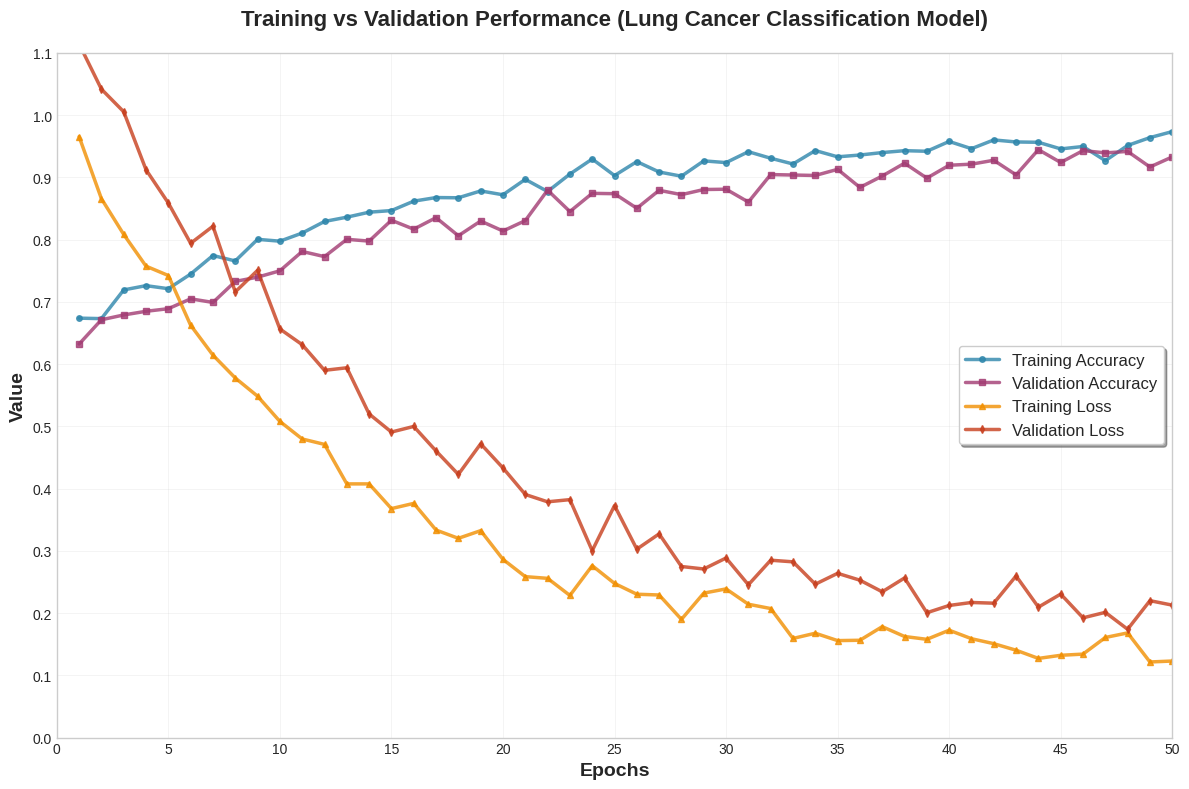

Source code (Python): (Note: this script raises an exception after producing the figure.)
import matplotlib.pyplot as plt
import numpy as np

# Generate epochs
epochs = np.arange(1, 51)

# Generate smooth training curves
train_acc = 0.65 + (0.97 - 0.65) * (1 - np.exp(-epochs/15)) + np.random.normal(0, 0.01, 50)
val_acc = 0.62 + (0.95 - 0.62) * (1 - np.exp(-epochs/18)) + np.random.normal(0, 0.015, 50)

train_loss = 0.9 * np.exp(-epochs/12) + 0.12 + np.random.normal(0, 0.02, 50)
val_loss = 1.0 * np.exp(-epochs/15) + 0.15 + np.random.normal(0, 0.025, 50)

# Ensure values stay in reasonable bounds
train_acc = np.clip(train_acc, 0.6, 1.0)
val_acc = np.clip(val_acc, 0.55, 1.0)
train_loss = np.clip(train_loss, 0.05, 1.2)
val_loss = np.clip(val_loss, 0.08, 1.3)

# Create the plot
plt.figure(figsize=(12, 8))
plt.style.use('seaborn-v0_8-whitegrid')

# Plot accuracy curves
plt.plot(epochs, train_acc, 'o-', color='#2E86AB', linewidth=2.5, markersize=4, 
         label='Training Accuracy', alpha=0.8)
plt.plot(epochs, val_acc, 's-', color='#A23B72', linewidth=2.5, markersize=4, 
         label='Validation Accuracy', alpha=0.8)

# Plot loss curves  
plt.plot(epochs, train_loss, '^-', color='#F18F01', linewidth=2.5, markersize=4, 
         label='Training Loss', alpha=0.8)
plt.plot(epochs, val_loss, 'd-', color='#C73E1D', linewidth=2.5, markersize=4, 
         label='Validation Loss', alpha=0.8)

# Customize the plot
plt.title('Training vs Validation Performance (Lung Cancer Classification Model)', 
          fontsize=16, fontweight='bold', pad=20)
plt.xlabel('Epochs', fontsize=14, fontweight='semibold')
plt.ylabel('Value', fontsize=14, fontweight='semibold')

# Customize grid and legend
plt.grid(True, alpha=0.3, linestyle='-', linewidth=0.5)
plt.legend(loc='center right', fontsize=12, frameon=True, fancybox=True, shadow=True)

# Set axis limits and ticks
plt.xlim(1, 50)
plt.ylim(0, 1.1)
plt.xticks(np.arange(0, 51, 5))
plt.yticks(np.arange(0, 1.2, 0.1))

# Improve layout
plt.tight_layout()

# Save the plot
plt.savefig('static/images/training_performance.png', dpi=300, bbox_inches='tight', 
            facecolor='white', edgecolor='none')
plt.show()

print("Training performance plot saved to: static/images/training_performance.png")
